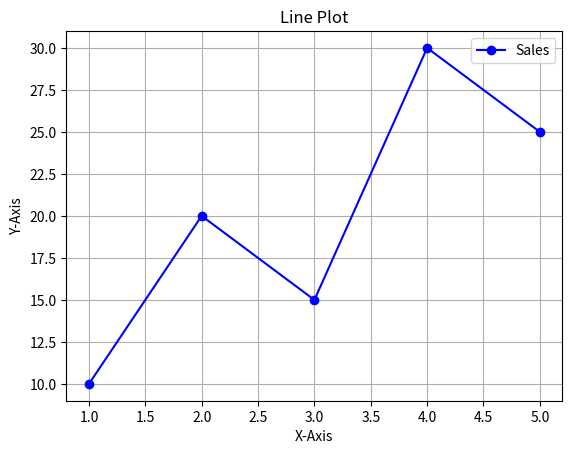

Write Python code to recreate this figure.
# from numpy import * 
# from pylab import *
# x=linspace(-3,3,30)
# y=x**2
# plot(x,y)
# show()

# pylab module
# from numpy import *
# from pylab import *
# x = linspace(-3, 3, 30)
# y = x**2
# plot(x, y)
# show()

# subplots function
# import matplotlib.pyplot as plt
# x=[12,23,34]
# y1=[23,33,45]
# y2=[12,26,67]
# y3=[1,2,3]
# y4=[6,7,8]
# fig,axes=plt.subplots(2,2,figsize=(10,8))
# axes[0,0].plot(x,y1)
# axes[0,0].set_title('first row first column ')
# axes[0,1].plot(x,y2)
# axes[0,1].set_title('first row sec col')
# axes[1,0].plot(x,y3)
# axes[1,0].set_title('sec row first col')
# axes[1,1].set_title('sec row sec col')
# plt.tight_layout()
# plt.show()


# BAR plot
# import matplotlib.pyplot as plt
# x=['wheat','gram','rice','pulse']
# y=[2000,3000,1500,5000]
# plt.xlabel("food items")
# plt.ylabel('production')
# plt.title("food production in india")
# plt.barh(x,y)
# plt.show()


# barchat without legend
# import matplotlib.pyplot as plt
# year=['2020','2021','2022','2023','2024']
# percentages=[80,85,88,92,95]
# colors=['royalblue','black','green','yellow','red']
# plt.bar(year,percentages,color=colors)
# plt.xlabel('year')
# plt.ylabel('percentage of students')
# plt.title('percentage of students  last five years')
# plt.show()

# histogram 

# import matplotlib.pyplot as plt
# exam_scores = [68, 74, 82, 79, 92, 85, 66, 77, 44, 22]
# plt.hist(exam_scores, bins=4, edgecolor='k', alpha=0.7)
# plt.title('Exam Scores Histogram')
# plt.xlabel('Score Range')
# plt.ylabel('Frequency')
# plt.grid(True)
# # plt.grid(False) #no grid
# plt.show()


# line plot

# Line Plot एक प्रकार का graph होता है, जिसमें अलग-अलग data points को lines के द्वारा जोड़ा जाता है। इसका उपयोग data में होने वाले changes और trends को समझने के लिए किया जाता है।
# Line Plot का उपयोग क्यों करते हैं?
# 1. समय के अनुसार बदलाव देखने के लिए।
# 2. Sales में वृद्धि या कमी देखने के लिए।
# 3. Temperature में बदलाव देखने के लिए।
# 4. किसी data के trend को समझने के लिए।
import matplotlib.pyplot as plt
x = [1, 2, 3, 4, 5]
y = [10, 20, 15, 30, 25]
plt.plot(x, y, marker='o', color='blue', label='Sales')
plt.title('Line Plot')
plt.xlabel('X-Axis')
plt.ylabel('Y-Axis')
plt.legend()
plt.grid(True)
plt.show()
